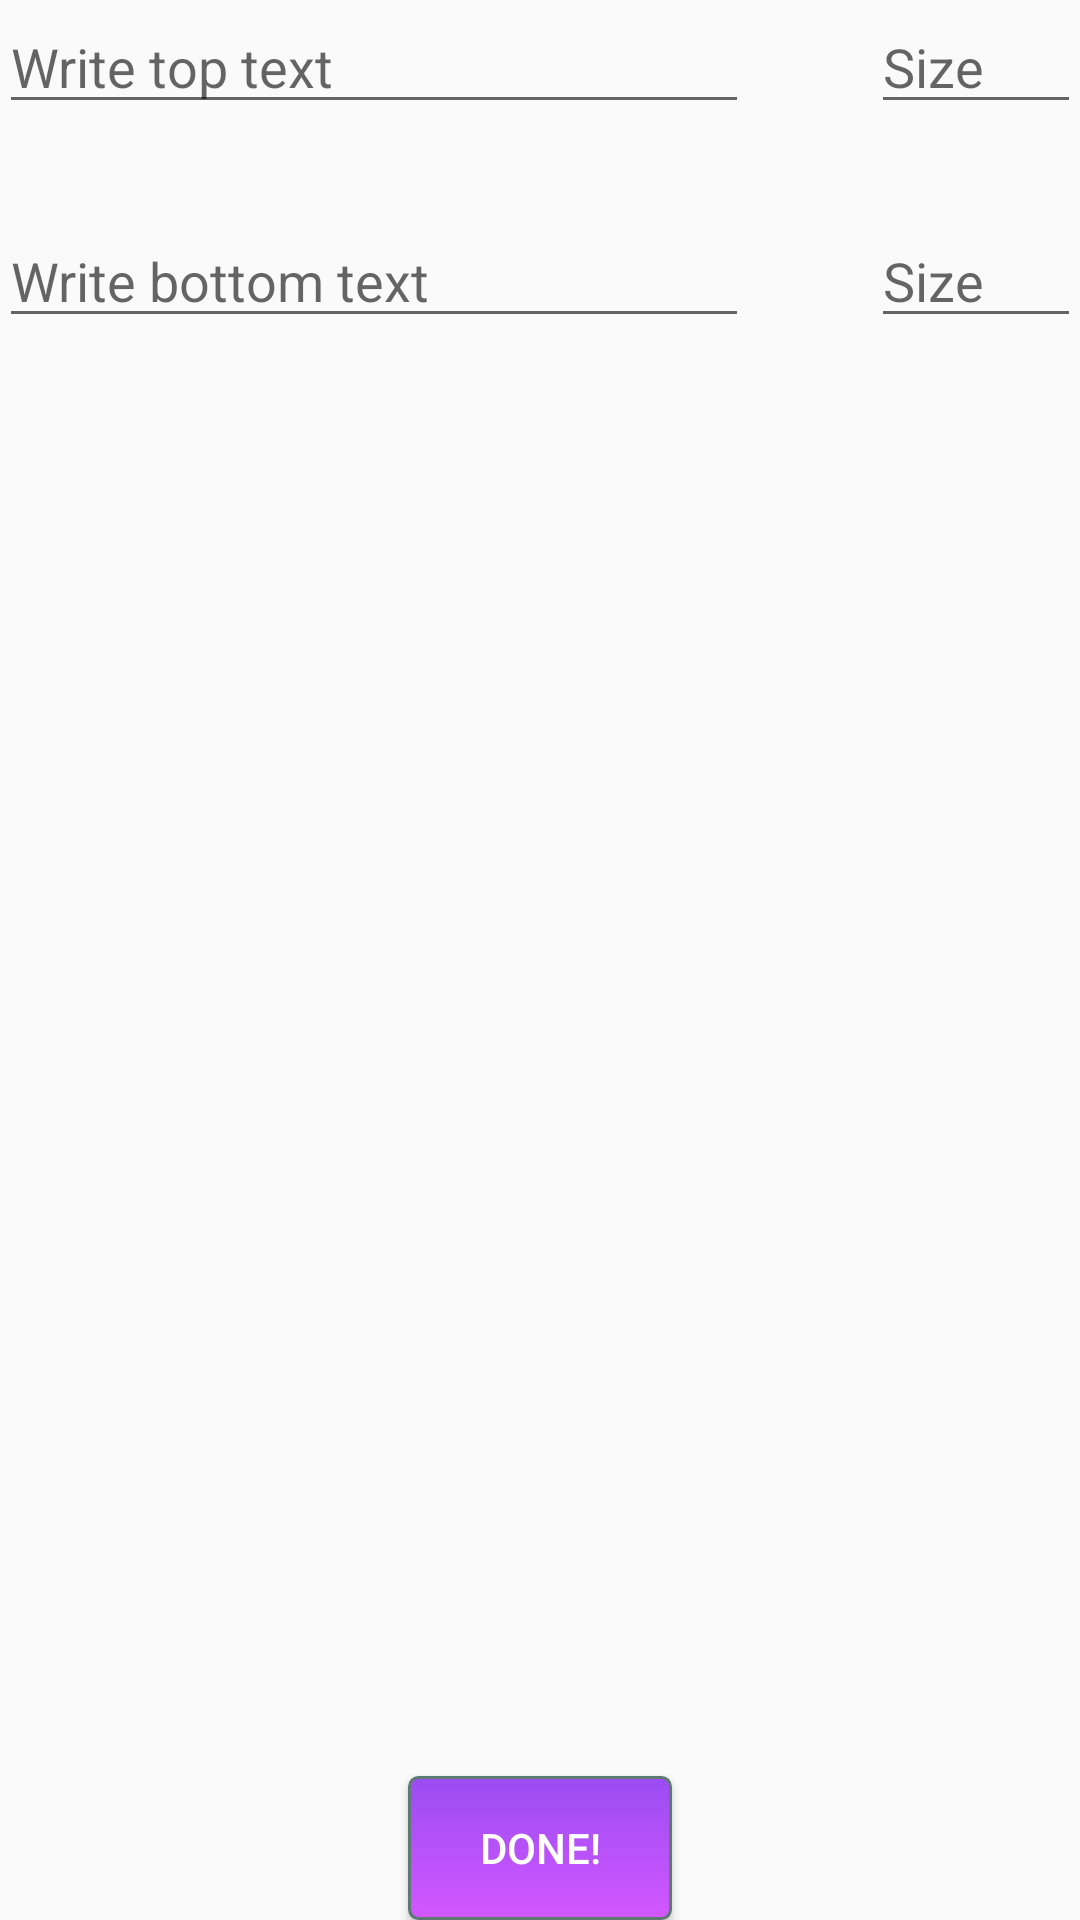

The Android layout XML behind this screen, and the referenced resources:
<!-- AndroidManifest.xml: application theme AppTheme -->
<!-- res/layout/activity_creator.xml -->
<?xml version="1.0" encoding="utf-8"?>
<RelativeLayout xmlns:android="http://schemas.android.com/apk/res/android"
    xmlns:tools="http://schemas.android.com/tools"
    android:layout_width="match_parent"
    android:layout_height="match_parent"
    android:paddingBottom="@dimen/activity_vertical_margin"
    android:paddingLeft="@dimen/activity_horizontal_margin"
    android:paddingRight="@dimen/activity_horizontal_margin"
    android:paddingTop="@dimen/activity_vertical_margin"
    tools:context="com.cyworks.memeartist.Creator">

    <EditText
        android:layout_width="wrap_content"
        android:layout_height="wrap_content"
        android:id="@+id/topInput"
        android:layout_alignParentTop="true"
        android:layout_alignParentStart="true"
        android:width="250dp"
        android:hint="Write top text" />

    <EditText
        android:layout_width="wrap_content"
        android:layout_height="wrap_content"
        android:id="@+id/bottomInput"
        android:layout_marginTop="30dp"
        android:layout_below="@+id/topInput"
        android:layout_alignParentStart="true"
        android:width="250dp"
        android:hint="Write bottom text" />

    <Button
        android:layout_width="wrap_content"
        android:layout_height="wrap_content"
        android:text="Done!"
        android:id="@+id/button4"
        android:onClick="saveMeme"
        android:layout_alignParentBottom="true"
        android:layout_centerHorizontal="true"
        android:background="@drawable/round_button"
        android:textColor="#ffffff" />

    <ImageView
        android:layout_width="match_parent"
        android:layout_height="wrap_content"
        android:id="@+id/memeTemplate"
        android:keepScreenOn="false"
        android:layout_below="@+id/bottomInput"
        android:layout_marginTop="25dp"
        android:layout_marginBottom="25dp"
        android:layout_centerHorizontal="true"
        android:layout_above="@+id/button4"
        android:scaleType="centerCrop" />

    <TextView
        android:layout_width="wrap_content"
        android:layout_height="wrap_content"
        android:textAppearance="?android:attr/textAppearanceLarge"
        android:id="@+id/topText"
        android:layout_centerHorizontal="true"
        android:layout_alignTop="@+id/memeTemplate"
        android:textColor="#ffffff" />

    <TextView
        android:layout_width="wrap_content"
        android:layout_height="wrap_content"
        android:textAppearance="?android:attr/textAppearanceLarge"
        android:id="@+id/bottomText"
        android:layout_centerHorizontal="true"
        android:layout_alignBottom="@+id/memeTemplate"
        android:textColor="#ffffff" />

    <EditText
        android:layout_width="wrap_content"
        android:layout_height="wrap_content"
        android:inputType="number"
        android:ems="10"
        android:id="@+id/topSize"
        android:width="70dp"
        android:layout_alignTop="@+id/topInput"
        android:layout_alignParentEnd="true"
        android:hint="Size" />

    <EditText
        android:layout_width="wrap_content"
        android:layout_height="wrap_content"
        android:inputType="number"
        android:ems="10"
        android:id="@+id/bottomSize"
        android:width="70dp"
        android:layout_alignTop="@+id/bottomInput"
        android:layout_alignStart="@+id/topSize"
        android:hint="Size" />

</RelativeLayout>
<!-- resources referenced by this layout -->
<resources>
  <!-- drawable round_button (drawable) -->
  <?xml version="1.0" encoding="utf-8"?>
  <selector xmlns:android="http://schemas.android.com/apk/res/android" >
      <item android:state_pressed="true" >
          <shape android:shape="rectangle"  >
              <corners android:radius="3dip" />
              <stroke android:width="1dip" android:color="#5e7974" />
              <solid android:color="#D357FF"/>
          </shape>
      </item>
      <item android:state_focused="true">
          <shape android:shape="rectangle"  >
              <corners android:radius="3dip" />
              <stroke android:width="1dip" android:color="#5e7974" />
              <gradient android:angle="-90" android:startColor="#9A4CF2" android:endColor="#D357FF"  />
          </shape>
      </item>
      <item >
          <shape android:shape="rectangle"  >
              <corners android:radius="3dip" />
              <stroke android:width="1dip" android:color="#5e7974" />
              <gradient android:angle="-90" android:startColor="#9A4CF2" android:endColor="#D357FF"  />
          </shape>
      </item>
  </selector>
  <style name="AppTheme" parent="Theme.AppCompat.Light.DarkActionBar">
          
          <item name="colorPrimary">#551A8B</item>
          <item name="colorPrimaryDark">#551A8B</item>
          <item name="colorAccent">@color/colorAccent</item>
          <item name="android:actionBarStyle">@style/MyAppTheme.ActionBar</item>
      </style>
  <style name="MyAppTheme.ActionBar" parent="@android:style/Widget.Holo.ActionBar">
          <item name="android:background">#551A8B</item>
      </style>
  <!-- not gathered from this repository: default colours our renderer supplied (Android Studio template values) -->
  <color name="colorAccent">#FF03DAC5</color>
</resources>
